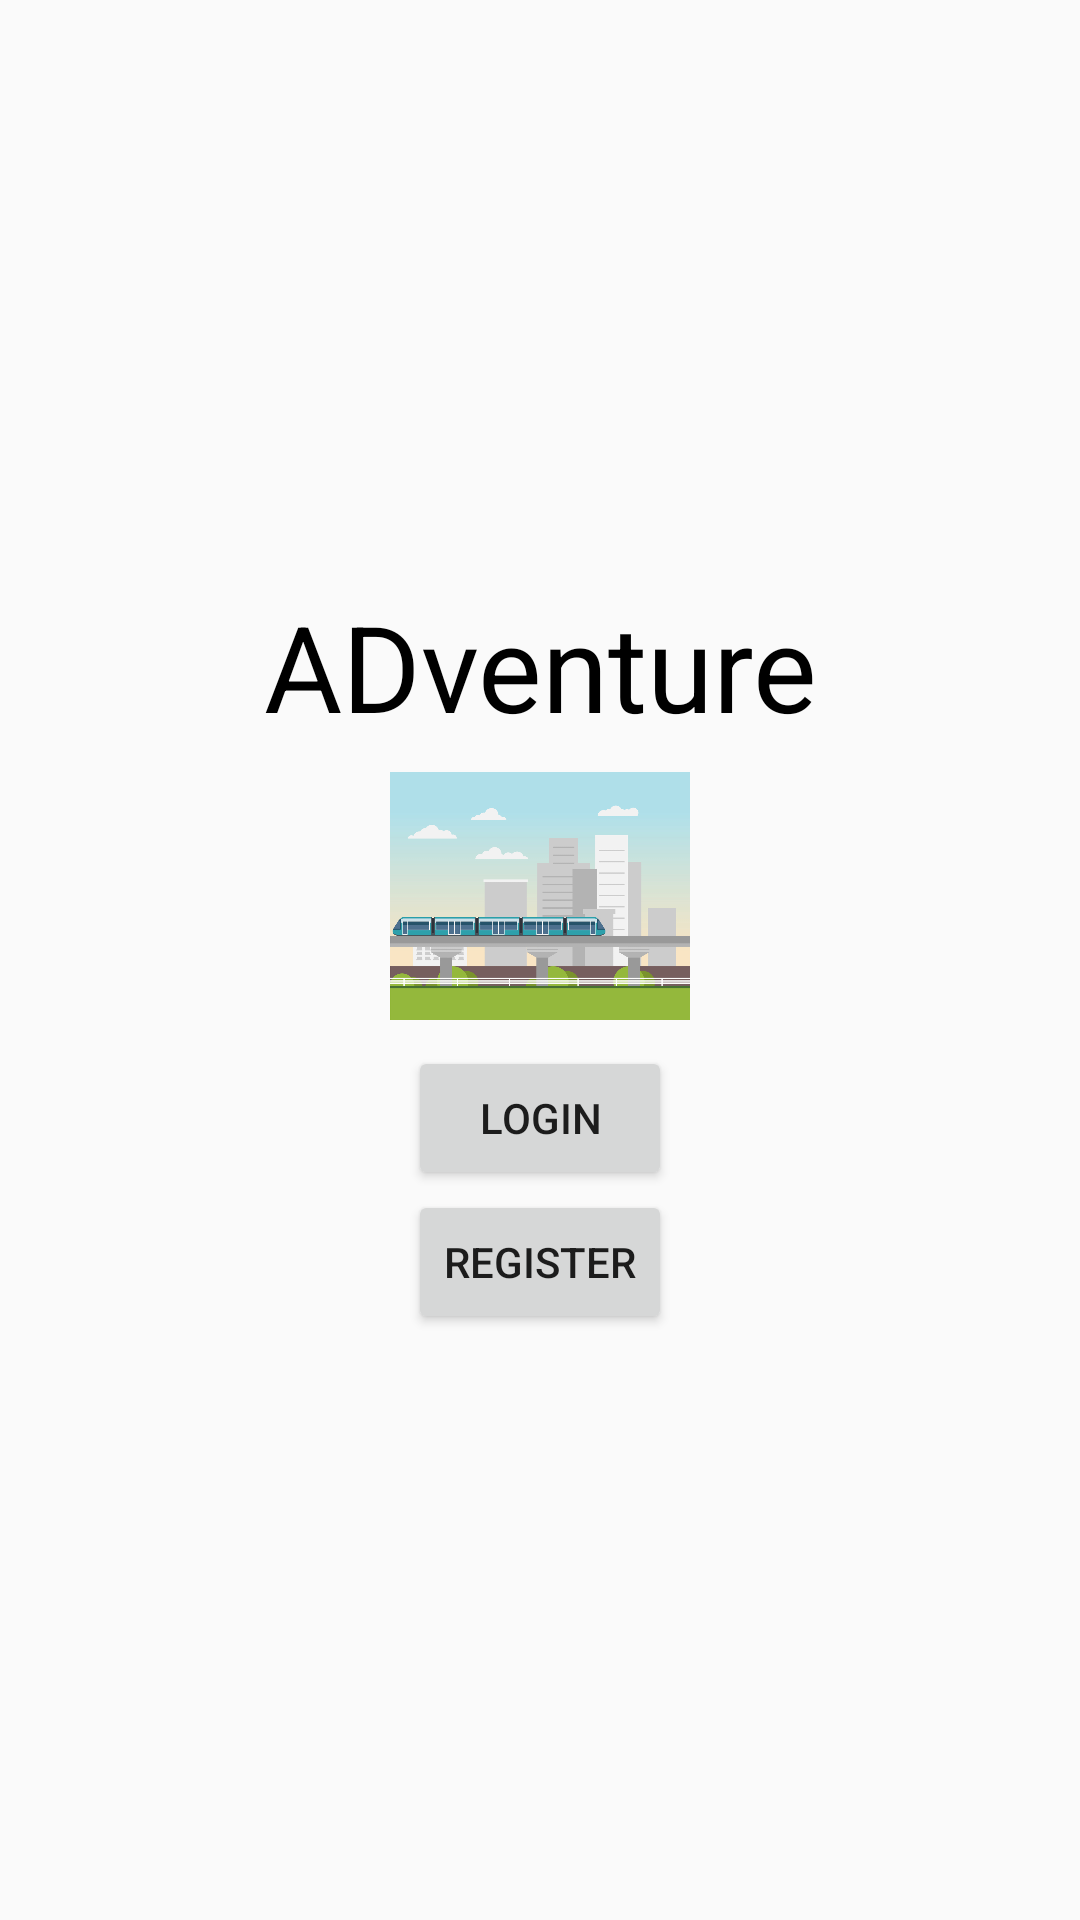

Layout XML and referenced resources for this Android screen:
<!-- AndroidManifest.xml: application theme FullScreen -->
<!-- res/layout/activity_landing.xml -->
<?xml version="1.0" encoding="utf-8"?>
<LinearLayout xmlns:android="http://schemas.android.com/apk/res/android"
    xmlns:app="http://schemas.android.com/apk/res-auto"
    xmlns:tools="http://schemas.android.com/tools"
    android:layout_width="match_parent"
    android:layout_height="match_parent"
    android:orientation="vertical"
    tools:context=".LandingActivity"
    android:gravity="center">

    <TextView
        android:layout_width="match_parent"
        android:layout_height="wrap_content"
        android:text="@string/app_name"
        android:textSize="40sp"
        android:textColor="@color/colorBlack"
        android:textAlignment="center"
        />

    <ImageView
        android:layout_width="100dp"
        android:layout_height="100dp"
        android:src="@drawable/metro"
        />

    <Button
        android:id="@+id/loginBtn"
        android:layout_width="wrap_content"
        android:layout_height="wrap_content"
        android:text="@string/login"
        />

    <Button
        android:id="@+id/registerBtn"
        android:layout_width="wrap_content"
        android:layout_height="wrap_content"
        android:text="@string/register"
        />


</LinearLayout>
<!-- resources referenced by this layout -->
<resources>
  <color name="colorBlack">#000000</color>
  <!-- drawable metro: jpg bitmap (drawable, 189580 bytes) -->
  <string name="app_name">ADventure</string>
  <string name="login">Login</string>
  <string name="register">Register</string>
  <style name="FullScreen" parent="Theme.AppCompat.DayNight.NoActionBar">
          <item name="android:windowNoTitle">true</item>
          <item name="android:windowActionBar">false</item>
          <item name="android:windowFullscreen">true</item>
          <item name="android:windowContentOverlay">@null</item>
      </style>
</resources>
